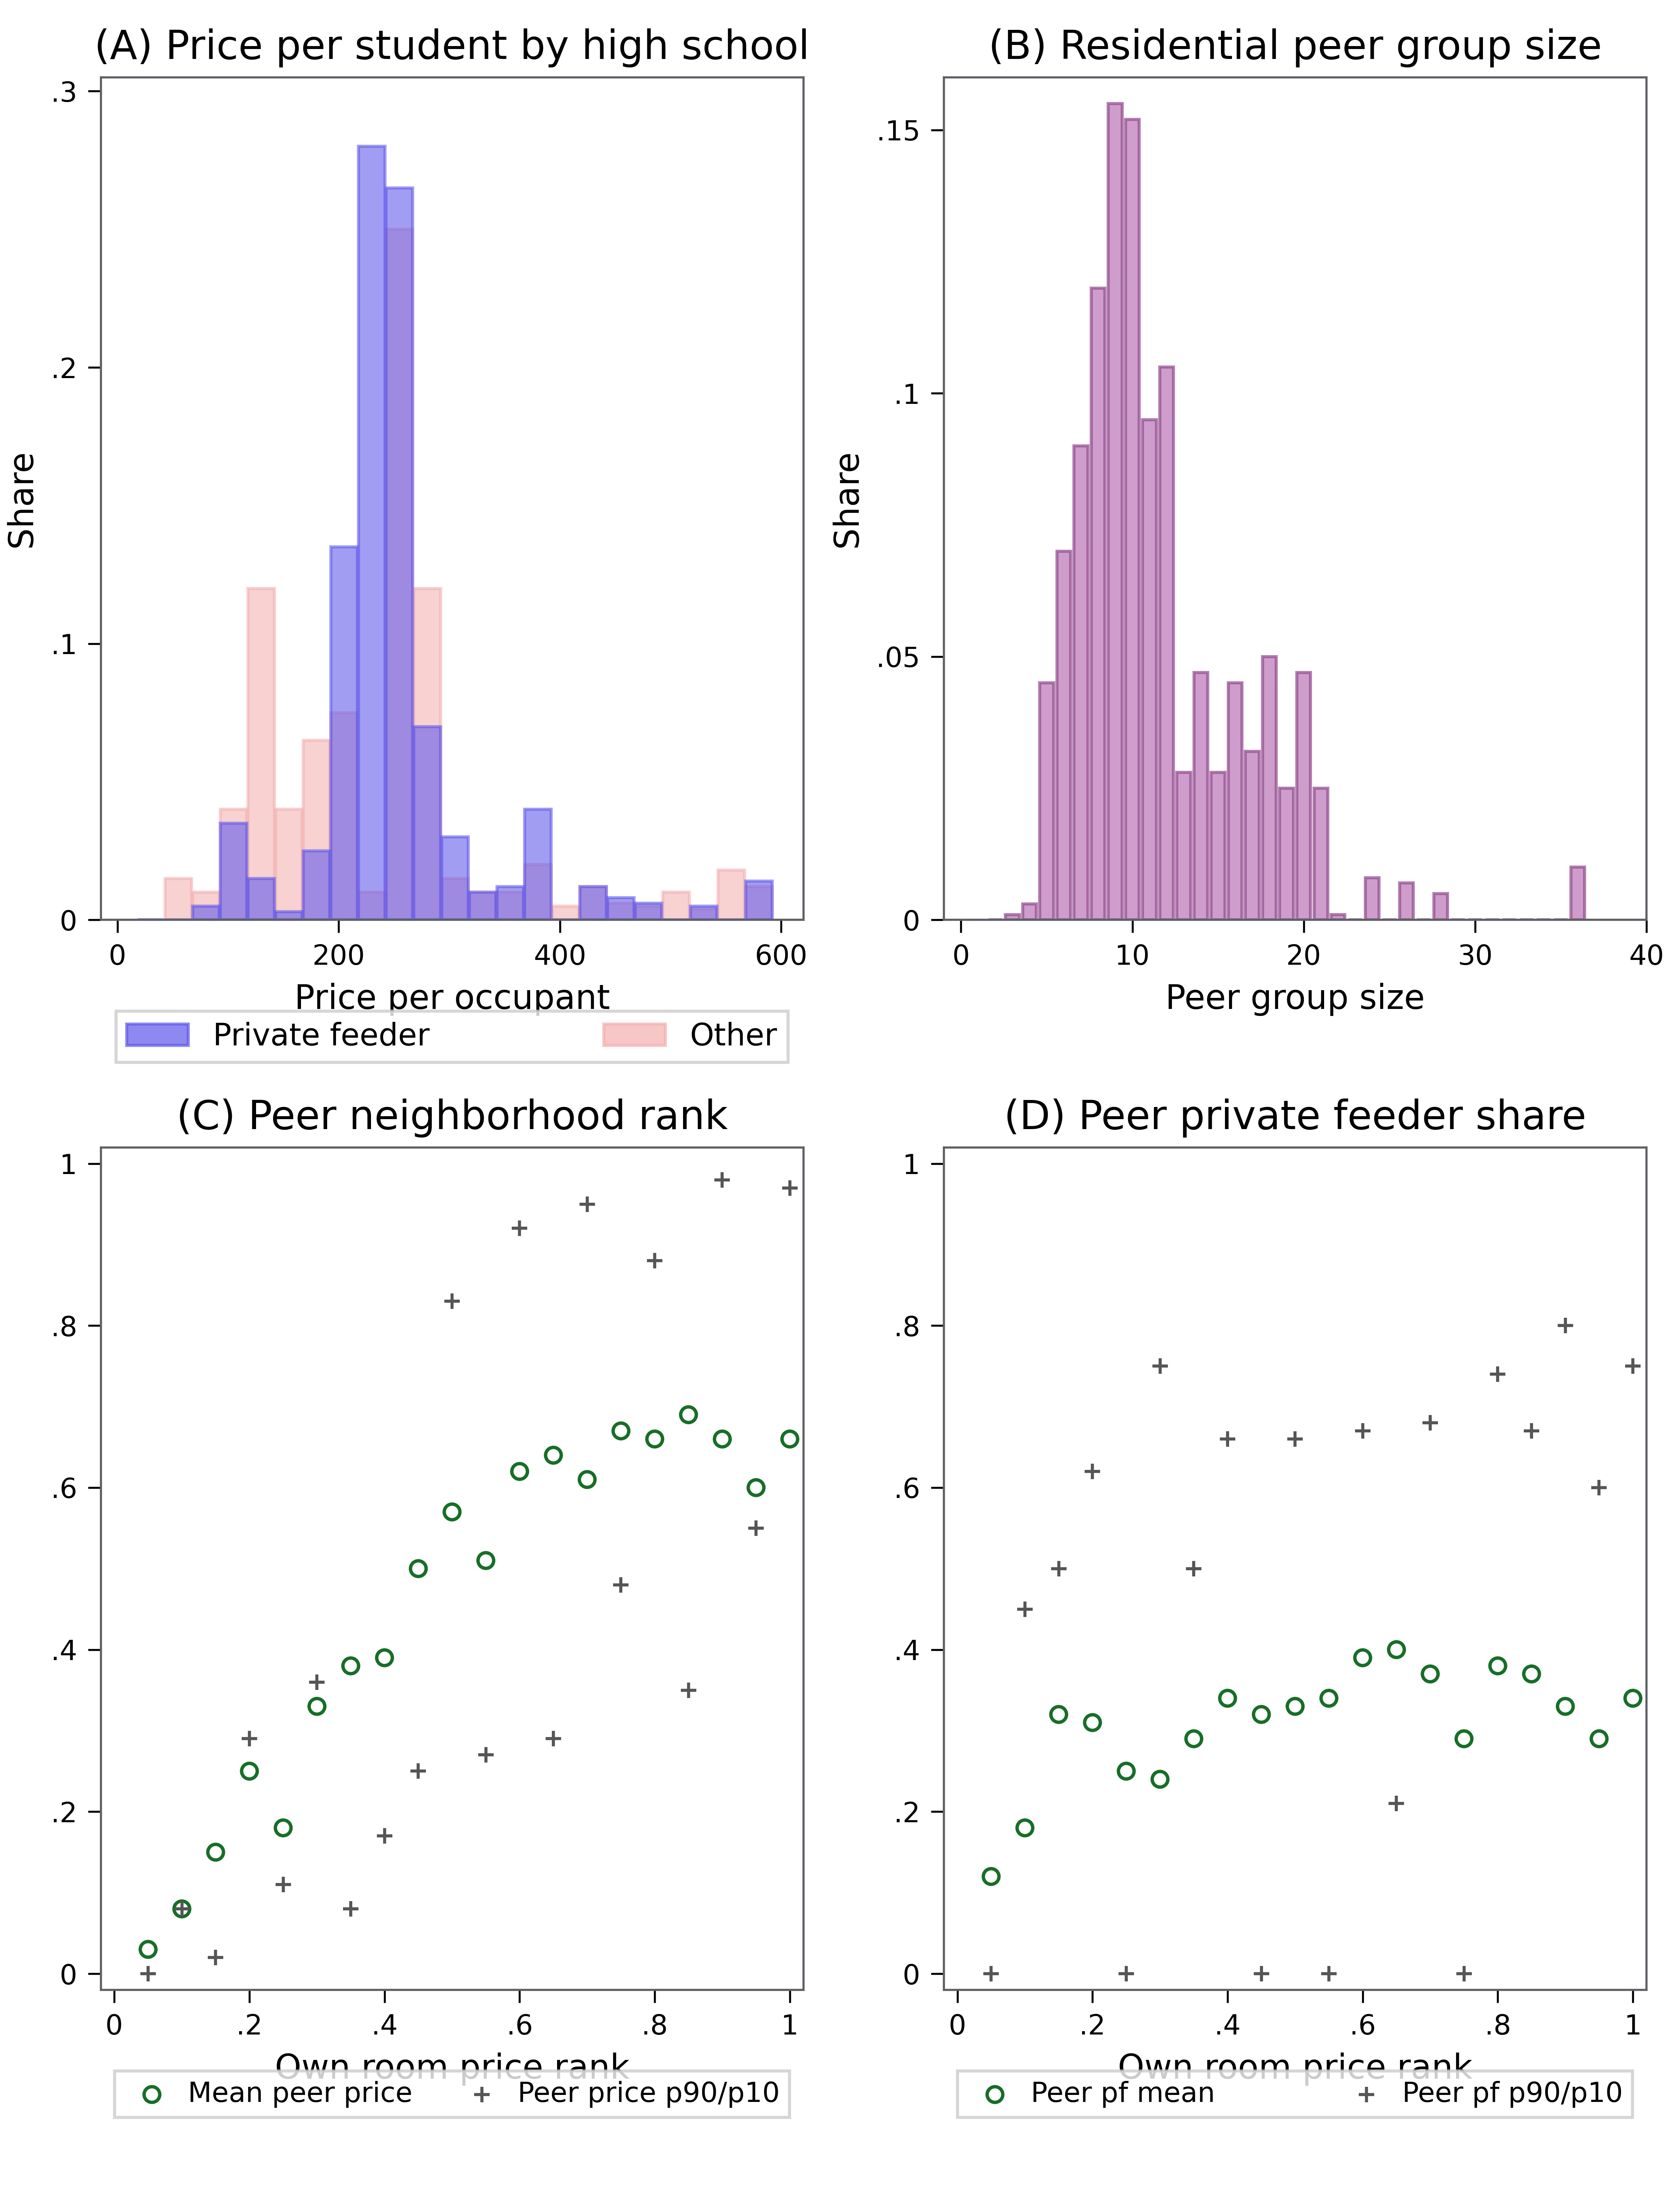

Here is the Python script that generated this plot:
"""Render two input histograms and two peer-comparison scatter panels."""
from __future__ import annotations
import argparse,sys
from pathlib import Path
import numpy as np
from matplotlib.figure import Figure
from matplotlib.patches import Patch
PROJECT_ROOT=Path(__file__).resolve().parents[3]; sys.path.insert(0,str(PROJECT_ROOT))
from chartlib.asset_runtime import read_frame,require_columns,require_finite,save_outputs,style_axis

def load_data(source):
    d=read_frame(source); require_columns(d,("panel","kind","series","x","y")); require_finite(d,("x","y"));
    if set(d.panel)!={"price-hist","size-hist","rank","share"} or (d.y<0).any(): raise ValueError("Four non-negative input panels are required.")
    if set(d[d.panel=="price-hist"].series)!={"Private feeder","Other"} or set(d[d.panel=="size-hist"].kind)!={"bar"}: raise ValueError("Histogram panel series are incomplete.")
    for panel in ("rank","share"):
        q=d[d.panel==panel]
        if set(q.kind)!={"mean","range"} or set(q[q.kind=="mean"].x)!=set(q[q.kind=="range"].x): raise ValueError("Each peer panel requires paired mean and range observations.")
    return d

def render(source):
    d=load_data(source); fig=Figure(figsize=(7.6,10),facecolor="white"); gs=fig.add_gridspec(2,2,left=.06,right=.98,bottom=.10,top=.965,wspace=.20,hspace=.27); axes=[fig.add_subplot(gs[i,j]) for i in range(2) for j in range(2)]
    titles=["(A) Price per student by high school","(B) Residential peer group size","(C) Peer neighborhood rank","(D) Peer private feeder share"]
    for ax,title in zip(axes,titles): style_axis(ax,grid=False,full_spines=True); ax.set_title(title,fontsize=13,pad=6); ax.tick_params(labelsize=9,length=4.2)
    q=d[d.panel=="price-hist"]; colors={"Private feeder":"#5E57EB","Other":"#F4B0B0"};
    for s in ("Other","Private feeder"):
        p=q[q.series==s]; axes[0].bar(p.x,p.y,width=p.width,color=colors[s],edgecolor=colors[s],alpha=.58,label=s)
    axes[0].set_xlim(-15,620); axes[0].set_xticks([0,200,400,600]); axes[0].set_ylim(0,.305); axes[0].set_yticks([0,.1,.2,.3],["0",".1",".2",".3"]); axes[0].set_xlabel("Price per occupant",fontsize=11); axes[0].set_ylabel("Share",fontsize=11); handles=[Patch(facecolor=colors[s],edgecolor=colors[s],alpha=.7,label=s) for s in ("Private feeder","Other")]; axes[0].legend(handles=handles,loc="upper left",bbox_to_anchor=(0,-.09,1,0),mode="expand",ncols=2,frameon=True,fancybox=False,fontsize=10,borderpad=.35)
    q=d[d.panel=="size-hist"]; axes[1].bar(q.x,q.y,width=q.width,color="#BD78B7",edgecolor="#934C90",alpha=.72); axes[1].set_xlim(-1,40); axes[1].set_ylim(0,.16); axes[1].set_yticks([0,.05,.1,.15],["0",".05",".1",".15"]); axes[1].set_xlabel("Peer group size",fontsize=11); axes[1].set_ylabel("Share",fontsize=11)
    for ax,panel in zip(axes[2:],("rank","share")):
        q=d[d.panel==panel]; m=q[q.kind=="mean"]; r=q[q.kind=="range"]; ax.scatter(m.x,m.y,s=26,facecolors="none",edgecolors="#176E27",linewidths=1.1,label="Mean peer price" if panel=="rank" else "Peer pf mean"); ax.scatter(r.x,r.y,s=25,marker="+",color="#555",linewidths=1.0,label="Peer price p90/p10" if panel=="rank" else "Peer pf p90/p10"); ax.set_xlim(-.02,1.02); ax.set_ylim(-.02,1.02); ax.set_xticks(np.arange(0,1.01,.2),["0",".2",".4",".6",".8","1"]); ax.set_yticks(np.arange(0,1.01,.2),["0",".2",".4",".6",".8","1"]); ax.set_xlabel("Own room price rank",fontsize=11); ax.legend(loc="upper left",bbox_to_anchor=(0,-.08,1,0),mode="expand",ncols=2,frameon=True,fancybox=False,fontsize=9,borderpad=.35,handletextpad=.3,columnspacing=.5)
    return fig

def main():
    p=argparse.ArgumentParser(description=__doc__); h=Path(__file__).resolve().parent; p.add_argument("--data",type=Path,default=h/"peer-input-distributions-2x2.fixture.csv"); p.add_argument("--output-dir",type=Path,default=h); p.add_argument("--qa-preview",type=Path); a=p.parse_args(); print(save_outputs(render(a.data),a.output_dir,"peer-input-distributions-2x2",qa_preview=a.qa_preview))
if __name__=="__main__": main()
